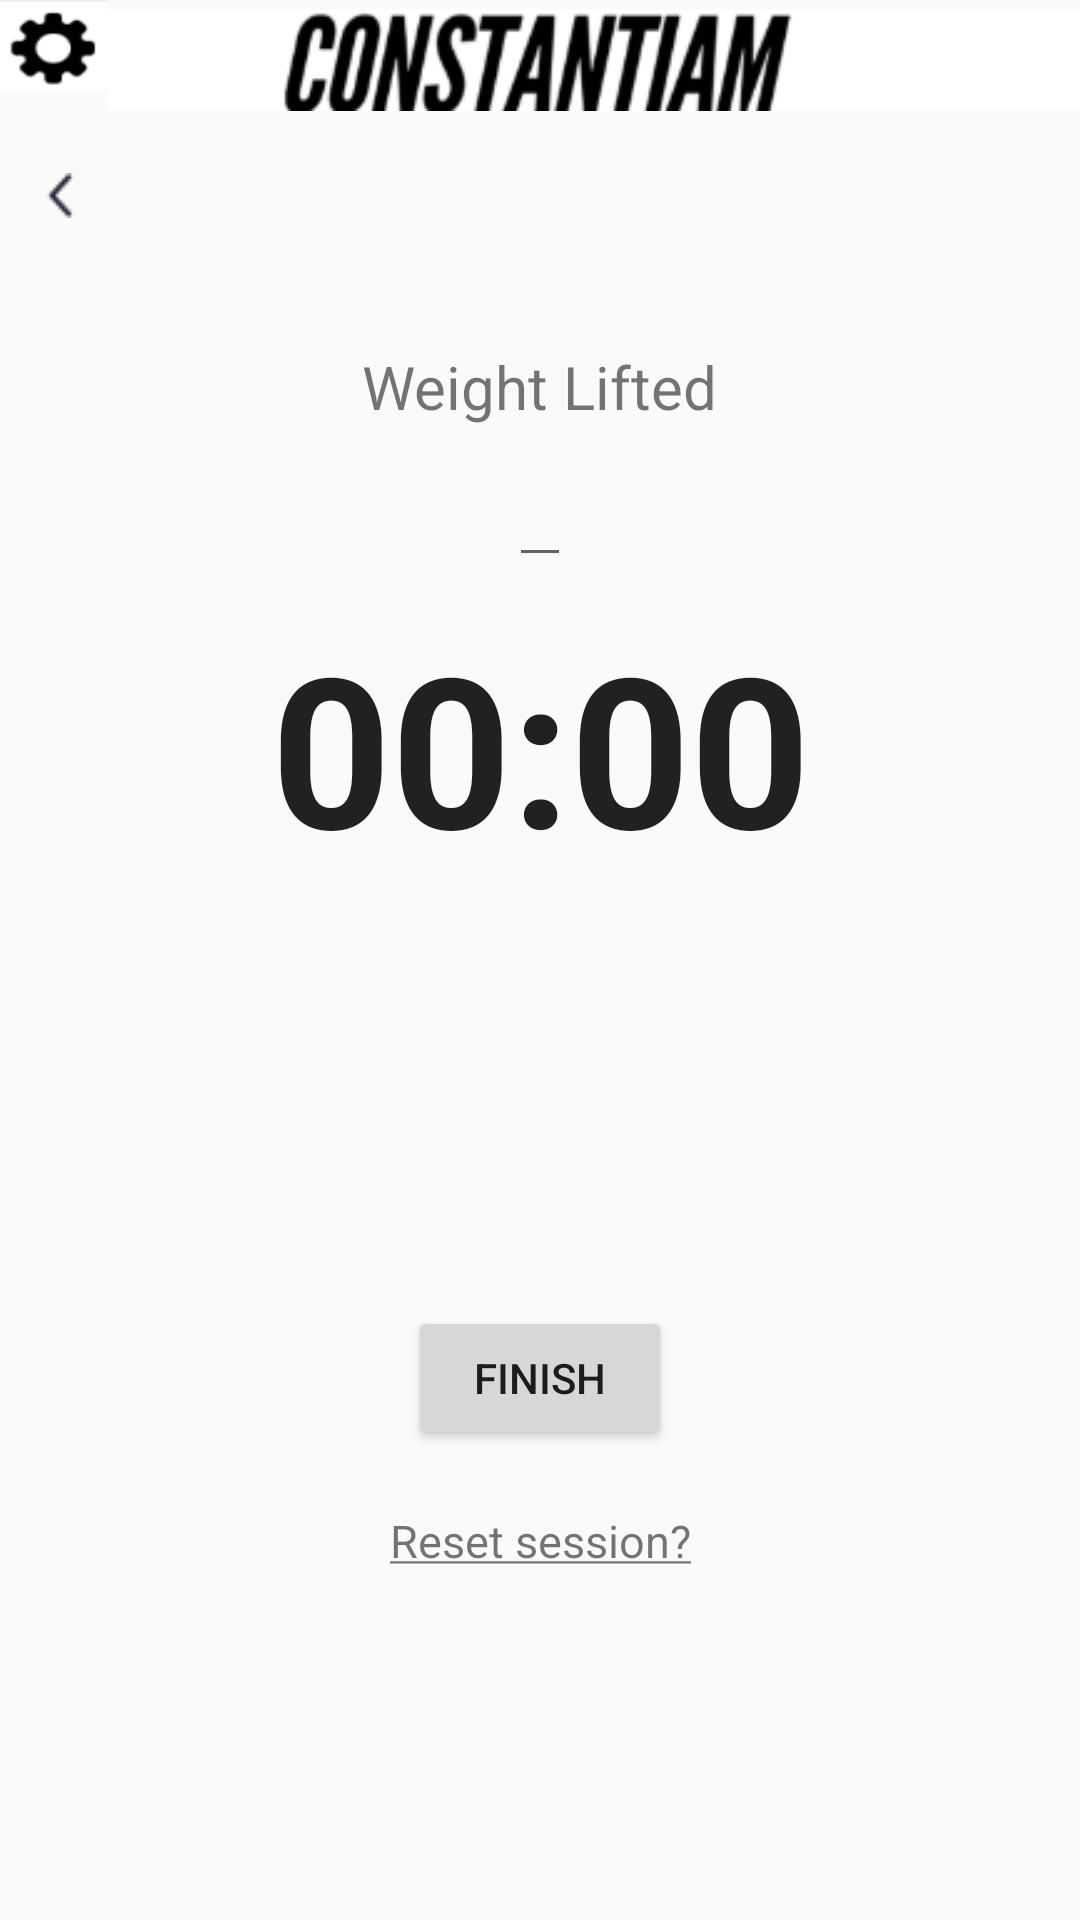

Here is an Android app screen rendered from its layout file. Give the layout XML and the strings, colors and styles it references.
<!-- AndroidManifest.xml: application theme AppTheme -->
<!-- res/layout/activity_session_mobile.xml -->
<?xml version="1.0" encoding="utf-8"?>
<androidx.constraintlayout.widget.ConstraintLayout xmlns:android="http://schemas.android.com/apk/res/android"
    xmlns:app="http://schemas.android.com/apk/res-auto"
    xmlns:tools="http://schemas.android.com/tools"
    android:id="@+id/linearLayout"
    android:layout_width="match_parent"
    android:layout_height="match_parent"
    android:gravity="center"
    android:weightSum="1"
    tools:context=".SessionActivity">

    <include layout="@layout/titlebar"
        android:id="@+id/titlebar"
        app:layout_constraintTop_toTopOf="parent"/>

    <ImageButton
        android:layout_width="30dp"
        android:layout_height="30dp"
        android:id="@+id/backButton"
        android:layout_marginStart="5dp"
        android:layout_marginTop="10dp"
        android:background="@null"
        app:layout_constraintStart_toStartOf="parent"
        app:layout_constraintTop_toBottomOf="@id/titlebar"
        android:padding="5dp"
        android:src="@drawable/back" />

    <TextView
        android:id="@+id/exerciseName"
        android:textSize="30sp"
        android:layout_height="wrap_content"
        app:layout_constraintStart_toStartOf="parent"
        app:layout_constraintEnd_toEndOf="parent"
        app:layout_constraintTop_toBottomOf="@id/titlebar"
        android:gravity="center"
        style="@style/exerciseNameStyle"
        android:layout_width="wrap_content"/>


    <TextView
        android:id="@+id/weightTV"
        android:layout_width="wrap_content"
        android:layout_height="wrap_content"
        android:text="@string/weight_lifted"
        android:paddingTop="30dp"
        android:textSize="20sp"
        app:layout_constraintBottom_toTopOf="@id/weightEnter"
        app:layout_constraintTop_toBottomOf="@id/exerciseName"
        app:layout_constraintEnd_toEndOf="parent"
        app:layout_constraintStart_toStartOf="parent"/>

    <EditText
        android:id="@+id/weightEnter"
        android:layout_width="wrap_content"
        android:layout_height="50dp"
        app:layout_constraintEnd_toEndOf="parent"
        app:layout_constraintStart_toStartOf="parent"
        android:inputType="number"
        app:layout_constraintTop_toBottomOf="@id/weightTV" />

    <Chronometer
        android:id="@+id/chronometer"
        style="@style/stopwatchText"
        android:layout_width="wrap_content"
        android:layout_height="wrap_content"
        android:inputType="number"
        android:layout_marginTop="50dp"
        app:layout_constraintBottom_toTopOf="@+id/playPauseSession"
        app:layout_constraintEnd_toEndOf="parent"
        app:layout_constraintStart_toStartOf="parent"
        app:layout_constraintTop_toBottomOf="@id/weightEnter"/>

    <ImageView
        android:id="@+id/playPauseSession"
        android:layout_width="50dp"
        android:layout_height="50dp"
        android:onClick="controlStopwatch"
        android:src="@drawable/play"
        app:layout_constraintEnd_toEndOf="parent"
        android:layout_margin="40dp"
        app:layout_constraintStart_toStartOf="parent"
        app:layout_constraintBottom_toTopOf="@+id/session_button"
        app:layout_constraintTop_toBottomOf="@+id/chronometer" />

    <Button
        android:id="@+id/session_button"
        android:layout_width="wrap_content"
        android:layout_height="wrap_content"
        android:text="@string/finish"
        android:layout_margin="20dp"
        app:layout_constraintBottom_toTopOf="@+id/resetTV"
        app:layout_constraintEnd_toEndOf="parent"
        app:layout_constraintStart_toStartOf="parent"/>

    <TextView
        android:id="@+id/resetTV"
        android:layout_width="wrap_content"
        android:layout_height="wrap_content"
        android:onClick="restartSession"
        android:layout_margin="20dp"
        android:textSize="15sp"
        android:text="@string/reset_session"
        app:layout_constraintEnd_toEndOf="parent"
        app:layout_constraintStart_toStartOf="parent"
        app:layout_constraintTop_toBottomOf="@+id/session_button" />

</androidx.constraintlayout.widget.ConstraintLayout>
<!-- res/layout/titlebar.xml (included above) -->
<RelativeLayout xmlns:android="http://schemas.android.com/apk/res/android"
    android:layout_width="match_parent"
    android:layout_height="wrap_content">

    <LinearLayout
        android:layout_width="match_parent"
        android:weightSum="1"
        android:orientation="horizontal"
        android:layout_height="40dp">
    <Button
        android:id="@+id/settings_button"
        android:layout_width="0dp"
        android:layout_height="30dp"
        android:layout_weight="0.1"
        android:background="@drawable/settings" />

    <ImageView android:layout_width="0dp"
        android:layout_height="40dp"
        android:id="@+id/title_logo"
        android:layout_weight="0.9"
        android:src="@drawable/title_logo" />
    </LinearLayout>
</RelativeLayout>
<!-- resources referenced by this layout -->
<resources>
  <!-- drawable back: png bitmap (drawable, 14694 bytes) -->
  <!-- drawable settings: png bitmap (drawable, 1603 bytes) -->
  <!-- drawable title_logo: png bitmap (drawable, 8594 bytes) -->
  <string name="finish">Finish</string>
  <string name="reset_session"><u>Reset session?</u></string>
  <string name="weight_lifted">Weight Lifted</string>
  <style name="exerciseNameStyle">
          <item name="android:textStyle">bold</item>
          <item name="android:color">@color/colorBlack</item>
          <item name="android:textSize">18sp</item>
          <item name="android:layout_margin">5dp</item>
      </style>
  <style name="stopwatchText">
          <item name="android:textStyle">bold</item>
          <item name="android:textSize">70sp</item>
          <item name="android:layout_margin">10dp</item>
      </style>
  <style name="AppTheme" parent="Theme.AppCompat.Light.NoActionBar">
          
          <item name="colorPrimary">@color/colorPrimary</item>
          <item name="colorPrimaryDark">@color/colorPrimaryDark</item>
          <item name="colorAccent">@color/colorAccent</item>
      </style>
  <color name="colorBlack">#000000</color>
  <color name="colorPrimary">#008577</color>
  <color name="colorPrimaryDark">#00574B</color>
  <color name="colorAccent">#D81B60</color>
</resources>
